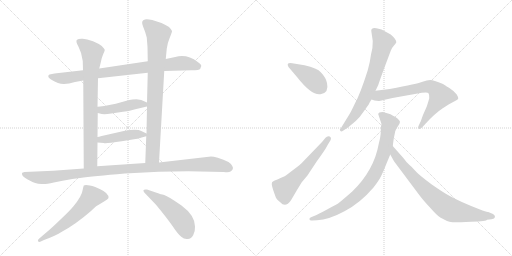
t = 0.00 s
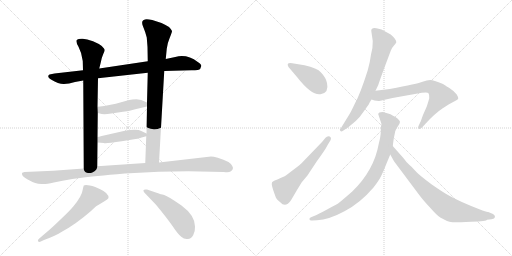
t = 2.25 s
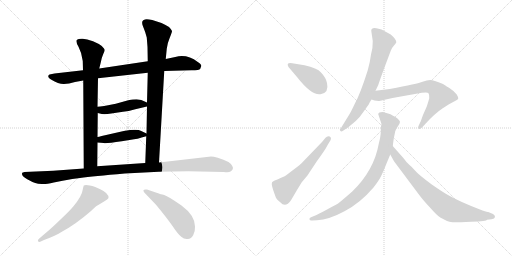
t = 4.50 s
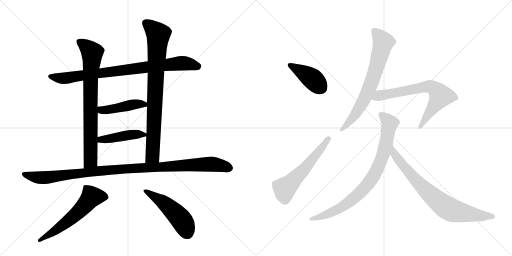
t = 6.75 s
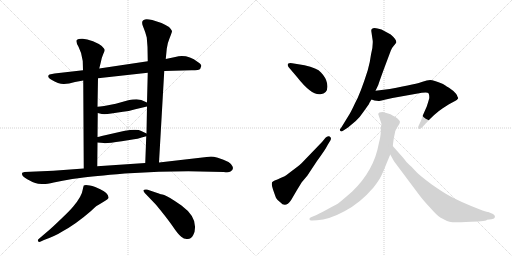
t = 9.00 s
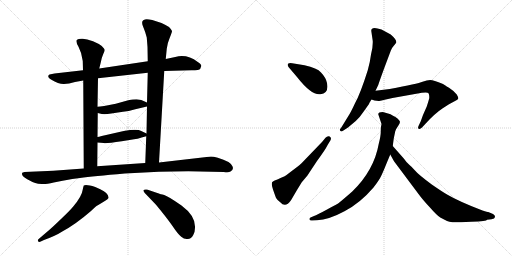
t = 11.25 s

The animated SVG that drew these frames (rendered in a browser with its animation timeline set to each time). Animation: 14 CSS @keyframes rules; one cycle of 11.25 s.

<svg version="1.1" viewBox="0 0 2048 1024" xmlns="http://www.w3.org/2000/svg">
  <g stroke="lightgray" stroke-dasharray="1,1" stroke-width="1" transform="scale(4, 4)">
    <line x1="0" y1="0" x2="256" y2="256"></line>
    <line x1="256" y1="0" x2="0" y2="256"></line>
    <line x1="128" y1="0" x2="128" y2="256"></line>
    <line x1="0" y1="128" x2="256" y2="128"></line>
    <line x1="256" y1="0" x2="512" y2="256"></line>
    <line x1="512" y1="0" x2="256" y2="256"></line>
    <line x1="384" y1="0" x2="384" y2="256"></line>
    <line x1="256" y1="128" x2="512" y2="128"></line>
  </g>
<g transform="scale(1, -1) translate(0, -850)">
   <style type="text/css">
    @keyframes keyframes0 {
      from {
       stroke: black;
       stroke-dashoffset: 852;
       stroke-width: 128;
       }
       73% {
       animation-timing-function: step-end;
       stroke: black;
       stroke-dashoffset: 0;
       stroke-width: 128;
       }
       to {
       stroke: black;
       stroke-width: 1024;
       }
       }
       #make-me-a-hanzi-animation-0 {
         animation: keyframes0 0.943359s both;
         animation-delay: 0.000000s;
         animation-timing-function: linear;
       }
    @keyframes keyframes1 {
      from {
       stroke: black;
       stroke-dashoffset: 788;
       stroke-width: 128;
       }
       72% {
       animation-timing-function: step-end;
       stroke: black;
       stroke-dashoffset: 0;
       stroke-width: 128;
       }
       to {
       stroke: black;
       stroke-width: 1024;
       }
       }
       #make-me-a-hanzi-animation-1 {
         animation: keyframes1 0.891276s both;
         animation-delay: 0.943359s;
         animation-timing-function: linear;
       }
    @keyframes keyframes2 {
      from {
       stroke: black;
       stroke-dashoffset: 841;
       stroke-width: 128;
       }
       73% {
       animation-timing-function: step-end;
       stroke: black;
       stroke-dashoffset: 0;
       stroke-width: 128;
       }
       to {
       stroke: black;
       stroke-width: 1024;
       }
       }
       #make-me-a-hanzi-animation-2 {
         animation: keyframes2 0.934408s both;
         animation-delay: 1.834635s;
         animation-timing-function: linear;
       }
    @keyframes keyframes3 {
      from {
       stroke: black;
       stroke-dashoffset: 448;
       stroke-width: 128;
       }
       59% {
       animation-timing-function: step-end;
       stroke: black;
       stroke-dashoffset: 0;
       stroke-width: 128;
       }
       to {
       stroke: black;
       stroke-width: 1024;
       }
       }
       #make-me-a-hanzi-animation-3 {
         animation: keyframes3 0.614583s both;
         animation-delay: 2.769043s;
         animation-timing-function: linear;
       }
    @keyframes keyframes4 {
      from {
       stroke: black;
       stroke-dashoffset: 441;
       stroke-width: 128;
       }
       59% {
       animation-timing-function: step-end;
       stroke: black;
       stroke-dashoffset: 0;
       stroke-width: 128;
       }
       to {
       stroke: black;
       stroke-width: 1024;
       }
       }
       #make-me-a-hanzi-animation-4 {
         animation: keyframes4 0.608887s both;
         animation-delay: 3.383626s;
         animation-timing-function: linear;
       }
    @keyframes keyframes5 {
      from {
       stroke: black;
       stroke-dashoffset: 1084;
       stroke-width: 128;
       }
       78% {
       animation-timing-function: step-end;
       stroke: black;
       stroke-dashoffset: 0;
       stroke-width: 128;
       }
       to {
       stroke: black;
       stroke-width: 1024;
       }
       }
       #make-me-a-hanzi-animation-5 {
         animation: keyframes5 1.132161s both;
         animation-delay: 3.992513s;
         animation-timing-function: linear;
       }
    @keyframes keyframes6 {
      from {
       stroke: black;
       stroke-dashoffset: 587;
       stroke-width: 128;
       }
       66% {
       animation-timing-function: step-end;
       stroke: black;
       stroke-dashoffset: 0;
       stroke-width: 128;
       }
       to {
       stroke: black;
       stroke-width: 1024;
       }
       }
       #make-me-a-hanzi-animation-6 {
         animation: keyframes6 0.727702s both;
         animation-delay: 5.124674s;
         animation-timing-function: linear;
       }
    @keyframes keyframes7 {
      from {
       stroke: black;
       stroke-dashoffset: 496;
       stroke-width: 128;
       }
       62% {
       animation-timing-function: step-end;
       stroke: black;
       stroke-dashoffset: 0;
       stroke-width: 128;
       }
       to {
       stroke: black;
       stroke-width: 1024;
       }
       }
       #make-me-a-hanzi-animation-7 {
         animation: keyframes7 0.653646s both;
         animation-delay: 5.852376s;
         animation-timing-function: linear;
       }
    @keyframes keyframes8 {
      from {
       stroke: black;
       stroke-dashoffset: 409;
       stroke-width: 128;
       }
       57% {
       animation-timing-function: step-end;
       stroke: black;
       stroke-dashoffset: 0;
       stroke-width: 128;
       }
       to {
       stroke: black;
       stroke-width: 1024;
       }
       }
       #make-me-a-hanzi-animation-8 {
         animation: keyframes8 0.582845s both;
         animation-delay: 6.506022s;
         animation-timing-function: linear;
       }
    @keyframes keyframes9 {
      from {
       stroke: black;
       stroke-dashoffset: 566;
       stroke-width: 128;
       }
       65% {
       animation-timing-function: step-end;
       stroke: black;
       stroke-dashoffset: 0;
       stroke-width: 128;
       }
       to {
       stroke: black;
       stroke-width: 1024;
       }
       }
       #make-me-a-hanzi-animation-9 {
         animation: keyframes9 0.710612s both;
         animation-delay: 7.088867s;
         animation-timing-function: linear;
       }
    @keyframes keyframes10 {
      from {
       stroke: black;
       stroke-dashoffset: 706;
       stroke-width: 128;
       }
       70% {
       animation-timing-function: step-end;
       stroke: black;
       stroke-dashoffset: 0;
       stroke-width: 128;
       }
       to {
       stroke: black;
       stroke-width: 1024;
       }
       }
       #make-me-a-hanzi-animation-10 {
         animation: keyframes10 0.824544s both;
         animation-delay: 7.799479s;
         animation-timing-function: linear;
       }
    @keyframes keyframes11 {
      from {
       stroke: black;
       stroke-dashoffset: 695;
       stroke-width: 128;
       }
       69% {
       animation-timing-function: step-end;
       stroke: black;
       stroke-dashoffset: 0;
       stroke-width: 128;
       }
       to {
       stroke: black;
       stroke-width: 1024;
       }
       }
       #make-me-a-hanzi-animation-11 {
         animation: keyframes11 0.815592s both;
         animation-delay: 8.624023s;
         animation-timing-function: linear;
       }
    @keyframes keyframes12 {
      from {
       stroke: black;
       stroke-dashoffset: 836;
       stroke-width: 128;
       }
       73% {
       animation-timing-function: step-end;
       stroke: black;
       stroke-dashoffset: 0;
       stroke-width: 128;
       }
       to {
       stroke: black;
       stroke-width: 1024;
       }
       }
       #make-me-a-hanzi-animation-12 {
         animation: keyframes12 0.930339s both;
         animation-delay: 9.439616s;
         animation-timing-function: linear;
       }
    @keyframes keyframes13 {
      from {
       stroke: black;
       stroke-dashoffset: 771;
       stroke-width: 128;
       }
       72% {
       animation-timing-function: step-end;
       stroke: black;
       stroke-dashoffset: 0;
       stroke-width: 128;
       }
       to {
       stroke: black;
       stroke-width: 1024;
       }
       }
       #make-me-a-hanzi-animation-13 {
         animation: keyframes13 0.877441s both;
         animation-delay: 10.369954s;
         animation-timing-function: linear;
       }
</style>
<path d="M 657 566 L 766 569 Q 798 569 801 575 L 805 586 Q 806 592 791 602 Q 748 635 701 622 L 663 614 L 591 605 L 397 576 L 332 569 L 218 556 L 198 552 Q 193 550 193 545 Q 192 539 204 532 Q 236 513 256 514 Q 275 515 300 522 L 333 528 L 392 537 L 591 559 L 657 566 Z" fill="lightgray"></path> 
<path d="M 333 528 L 335 176 C 335 146 389 155 389 185 L 390 280 L 390 302 L 391 398 L 390 423 L 392 537 L 397 576 L 403 600 Q 407 621 413 634 Q 419 646 419 650 Q 419 654 407 666 Q 396 675 372 685 Q 347 694 331 695 Q 315 696 308 691 Q 301 686 314 663 Q 327 639 331 606 L 332 569 L 333 528 Z" fill="lightgray"></path> 
<path d="M 636 200 L 657 566 L 663 614 L 667 655 Q 669 676 679 699 Q 688 721 688 726 Q 685 733 676 742 Q 663 751 646 758 L 609 770 Q 586 775 580 772 L 573 769 Q 564 763 573 742 Q 582 721 587 700 L 590 662 L 591 605 L 591 559 L 588 440 L 588 424 L 586 316 L 585 305 L 581 198 C 580 168 634 170 636 200 Z" fill="lightgray"></path> 
<path d="M 391 398 L 407 394 Q 421 392 445 396 L 492 403 Q 513 405 541 413 L 588 424 C 612 430 612 430 588 440 L 565 450 Q 562 451 546 453 Q 529 453 513 449 L 463 435 Q 407 423 390 423 C 360 422 362 405 391 398 Z" fill="lightgray"></path> 
<path d="M 390 280 L 415 278 Q 422 275 487 285 L 524 291 Q 546 293 585 305 C 600 309 600 309 586 316 L 565 326 Q 549 336 495 326 L 407 306 Q 394 302 390 302 C 360 297 360 282 390 280 Z" fill="lightgray"></path> 
<path d="M 335 176 L 213 167 L 98 162 Q 90 160 89 159 Q 88 158 88 154 Q 88 145 109 133 Q 130 121 141 118 Q 151 114 167 114 Q 181 112 215 120 Q 249 128 289 134 L 320 138 Q 372 145 499 156 L 635 163 L 753 165 L 895 162 Q 916 159 922 164 Q 937 173 929 186 Q 922 204 871 219 Q 853 224 844 224 L 636 200 L 581 198 L 389 185 L 335 176 Z" fill="lightgray"></path> 
<path d="M 335 108 Q 332 98 331 92 Q 328 66 293 24 Q 279 7 243 -27 Q 207 -62 185 -80 L 157 -104 Q 149 -110 152 -115 Q 157 -120 163 -116 L 176 -110 Q 223 -93 249 -76 Q 303 -47 364 6 Q 383 24 386 26 Q 388 28 403 36 L 421 47 Q 432 53 434 58 Q 436 77 401 93 L 381 102 Q 345 113 335 108 Z" fill="lightgray"></path> 
<path d="M 638 75 L 588 92 Q 575 93 575 90 Q 571 88 579 78 L 624 31 Q 667 -21 690 -54 Q 712 -87 725 -97 Q 737 -108 751 -106 Q 765 -105 773 -90 Q 781 -76 780 -56 Q 780 -12 726 28 Q 673 65 657 70 Q 640 74 638 75 Z" fill="lightgray"></path> 
<path d="M 1218 589 L 1169 597 Q 1143 601 1154 582 L 1188 542 Q 1247 467 1282 473 Q 1317 478 1308 518 Q 1304 539 1284 560 Q 1269 578 1218 589 Z" fill="lightgray"></path> 
<path d="M 1207 121 L 1229 147 L 1268 206 Q 1302 252 1311 271 L 1322 289 Q 1327 299 1319 304 Q 1310 308 1302 299 L 1288 282 L 1209 200 Q 1202 192 1171 169 Q 1140 145 1134 143 Q 1127 141 1120 137 Q 1112 132 1104 130 Q 1095 128 1092 124 Q 1082 121 1092 92 Q 1102 63 1105 57 Q 1108 51 1121 41 Q 1142 17 1164 49 L 1188 90 L 1207 121 Z" fill="lightgray"></path> 
<path d="M 1485 727 L 1491 686 Q 1492 661 1484 632 Q 1481 606 1471 569 Q 1441 474 1420 437 Q 1407 409 1399 395 L 1364 338 Q 1356 331 1361 327 Q 1365 322 1372 327 L 1392 340 L 1423 366 Q 1438 379 1454 403 L 1476 434 Q 1476 437 1486 452 L 1502 487 L 1513 510 Q 1517 523 1536 575 L 1563 647 Q 1568 660 1576 668 Q 1583 676 1585 680 Q 1587 691 1563 712 L 1526 732 Q 1485 747 1485 727 Z" fill="lightgray"></path> 
<path d="M 1486 452 L 1498 448 L 1515 446 Q 1518 446 1534 450 L 1570 458 L 1665 475 Q 1709 483 1714 477 Q 1718 471 1717 457 Q 1713 442 1707 424 L 1692 390 L 1683 365 L 1674 346 Q 1670 337 1675 335 Q 1680 332 1688 340 L 1702 355 Q 1739 396 1771 417 L 1796 433 L 1822 447 Q 1831 451 1833 456 Q 1834 460 1827 472 Q 1815 487 1796 499 Q 1776 511 1772 514 Q 1733 530 1721 530 Q 1708 530 1690 523 Q 1672 515 1559 494 L 1502 487 C 1472 483 1457 461 1486 452 Z" fill="lightgray"></path> 
<path d="M 1513 393 L 1526 354 L 1524 343 Q 1523 337 1523 322 Q 1523 306 1515 275 Q 1496 168 1409 84 Q 1377 56 1355 38 Q 1351 35 1310 13 Q 1268 -10 1256 -14 L 1242 -20 Q 1237 -21 1238 -28 Q 1239 -33 1249 -32 L 1268 -31 Q 1315 -29 1378 5 Q 1441 38 1494 100 Q 1518 131 1526 149 Q 1534 166 1546 196 L 1561 232 L 1571 266 L 1575 296 L 1581 325 Q 1585 336 1593 347 Q 1600 358 1600 363 Q 1599 367 1591 375 Q 1582 383 1572 387 Q 1562 395 1552 396 Q 1542 400 1531 402 Q 1513 402 1513 393 Z" fill="lightgray"></path> 
<path d="M 1561 232 L 1576 205 L 1674 74 Q 1690 52 1719 21 Q 1747 -11 1761 -20 L 1788 -34 Q 1797 -38 1810 -39 Q 1822 -40 1885 -37 Q 1948 -35 1948 -29 L 1966 -27 Q 1979 -25 1980 -18 Q 1981 -11 1972 -6 L 1953 2 Q 1951 2 1930 8 Q 1836 44 1790 71 Q 1772 81 1727 112 Q 1672 153 1660 168 Q 1648 182 1637 191 Q 1626 200 1616 215 L 1571 266 C 1551 288 1546 258 1561 232 Z" fill="lightgray"></path> 
      <clipPath id="make-me-a-hanzi-clip-0">
      <path d="M 657 566 L 766 569 Q 798 569 801 575 L 805 586 Q 806 592 791 602 Q 748 635 701 622 L 663 614 L 591 605 L 397 576 L 332 569 L 218 556 L 198 552 Q 193 550 193 545 Q 192 539 204 532 Q 236 513 256 514 Q 275 515 300 522 L 333 528 L 392 537 L 591 559 L 657 566 Z" fill="lightgray"></path>
      </clipPath>
      <path clip-path="url(#make-me-a-hanzi-clip-0)" d="M 201 544 L 260 537 L 725 597 L 792 585 " fill="none" id="make-me-a-hanzi-animation-0" stroke-dasharray="724 1448" stroke-linecap="round"></path>

      <clipPath id="make-me-a-hanzi-clip-1">
      <path d="M 333 528 L 335 176 C 335 146 389 155 389 185 L 390 280 L 390 302 L 391 398 L 390 423 L 392 537 L 397 576 L 403 600 Q 407 621 413 634 Q 419 646 419 650 Q 419 654 407 666 Q 396 675 372 685 Q 347 694 331 695 Q 315 696 308 691 Q 301 686 314 663 Q 327 639 331 606 L 332 569 L 333 528 Z" fill="lightgray"></path>
      </clipPath>
      <path clip-path="url(#make-me-a-hanzi-clip-1)" d="M 316 684 L 363 646 L 369 630 L 362 536 L 362 208 L 341 184 " fill="none" id="make-me-a-hanzi-animation-1" stroke-dasharray="660 1320" stroke-linecap="round"></path>

      <clipPath id="make-me-a-hanzi-clip-2">
      <path d="M 636 200 L 657 566 L 663 614 L 667 655 Q 669 676 679 699 Q 688 721 688 726 Q 685 733 676 742 Q 663 751 646 758 L 609 770 Q 586 775 580 772 L 573 769 Q 564 763 573 742 Q 582 721 587 700 L 590 662 L 591 605 L 591 559 L 588 440 L 588 424 L 586 316 L 585 305 L 581 198 C 580 168 634 170 636 200 Z" fill="lightgray"></path>
      </clipPath>
      <path clip-path="url(#make-me-a-hanzi-clip-2)" d="M 581 759 L 633 708 L 610 227 L 588 205 " fill="none" id="make-me-a-hanzi-animation-2" stroke-dasharray="713 1426" stroke-linecap="round"></path>

      <clipPath id="make-me-a-hanzi-clip-3">
      <path d="M 391 398 L 407 394 Q 421 392 445 396 L 492 403 Q 513 405 541 413 L 588 424 C 612 430 612 430 588 440 L 565 450 Q 562 451 546 453 Q 529 453 513 449 L 463 435 Q 407 423 390 423 C 360 422 362 405 391 398 Z" fill="lightgray"></path>
      </clipPath>
      <path clip-path="url(#make-me-a-hanzi-clip-3)" d="M 395 417 L 413 409 L 541 433 L 576 433 L 581 428 " fill="none" id="make-me-a-hanzi-animation-3" stroke-dasharray="320 640" stroke-linecap="round"></path>

      <clipPath id="make-me-a-hanzi-clip-4">
      <path d="M 390 280 L 415 278 Q 422 275 487 285 L 524 291 Q 546 293 585 305 C 600 309 600 309 586 316 L 565 326 Q 549 336 495 326 L 407 306 Q 394 302 390 302 C 360 297 360 282 390 280 Z" fill="lightgray"></path>
      </clipPath>
      <path clip-path="url(#make-me-a-hanzi-clip-4)" d="M 394 297 L 424 293 L 508 310 L 577 311 " fill="none" id="make-me-a-hanzi-animation-4" stroke-dasharray="313 626" stroke-linecap="round"></path>

      <clipPath id="make-me-a-hanzi-clip-5">
      <path d="M 335 176 L 213 167 L 98 162 Q 90 160 89 159 Q 88 158 88 154 Q 88 145 109 133 Q 130 121 141 118 Q 151 114 167 114 Q 181 112 215 120 Q 249 128 289 134 L 320 138 Q 372 145 499 156 L 635 163 L 753 165 L 895 162 Q 916 159 922 164 Q 937 173 929 186 Q 922 204 871 219 Q 853 224 844 224 L 636 200 L 581 198 L 389 185 L 335 176 Z" fill="lightgray"></path>
      </clipPath>
      <path clip-path="url(#make-me-a-hanzi-clip-5)" d="M 95 155 L 172 139 L 457 172 L 750 190 L 846 194 L 917 178 " fill="none" id="make-me-a-hanzi-animation-5" stroke-dasharray="956 1912" stroke-linecap="round"></path>

      <clipPath id="make-me-a-hanzi-clip-6">
      <path d="M 335 108 Q 332 98 331 92 Q 328 66 293 24 Q 279 7 243 -27 Q 207 -62 185 -80 L 157 -104 Q 149 -110 152 -115 Q 157 -120 163 -116 L 176 -110 Q 223 -93 249 -76 Q 303 -47 364 6 Q 383 24 386 26 Q 388 28 403 36 L 421 47 Q 432 53 434 58 Q 436 77 401 93 L 381 102 Q 345 113 335 108 Z" fill="lightgray"></path>
      </clipPath>
      <path clip-path="url(#make-me-a-hanzi-clip-6)" d="M 424 61 L 366 63 L 290 -20 L 206 -83 L 158 -111 " fill="none" id="make-me-a-hanzi-animation-6" stroke-dasharray="459 918" stroke-linecap="round"></path>

      <clipPath id="make-me-a-hanzi-clip-7">
      <path d="M 638 75 L 588 92 Q 575 93 575 90 Q 571 88 579 78 L 624 31 Q 667 -21 690 -54 Q 712 -87 725 -97 Q 737 -108 751 -106 Q 765 -105 773 -90 Q 781 -76 780 -56 Q 780 -12 726 28 Q 673 65 657 70 Q 640 74 638 75 Z" fill="lightgray"></path>
      </clipPath>
      <path clip-path="url(#make-me-a-hanzi-clip-7)" d="M 582 86 L 650 43 L 696 3 L 725 -28 L 748 -79 " fill="none" id="make-me-a-hanzi-animation-7" stroke-dasharray="368 736" stroke-linecap="round"></path>

      <clipPath id="make-me-a-hanzi-clip-8">
      <path d="M 1218 589 L 1169 597 Q 1143 601 1154 582 L 1188 542 Q 1247 467 1282 473 Q 1317 478 1308 518 Q 1304 539 1284 560 Q 1269 578 1218 589 Z" fill="lightgray"></path>
      </clipPath>
      <path clip-path="url(#make-me-a-hanzi-clip-8)" d="M 1161 590 L 1244 540 L 1284 500 " fill="none" id="make-me-a-hanzi-animation-8" stroke-dasharray="281 562" stroke-linecap="round"></path>

      <clipPath id="make-me-a-hanzi-clip-9">
      <path d="M 1207 121 L 1229 147 L 1268 206 Q 1302 252 1311 271 L 1322 289 Q 1327 299 1319 304 Q 1310 308 1302 299 L 1288 282 L 1209 200 Q 1202 192 1171 169 Q 1140 145 1134 143 Q 1127 141 1120 137 Q 1112 132 1104 130 Q 1095 128 1092 124 Q 1082 121 1092 92 Q 1102 63 1105 57 Q 1108 51 1121 41 Q 1142 17 1164 49 L 1188 90 L 1207 121 Z" fill="lightgray"></path>
      </clipPath>
      <path clip-path="url(#make-me-a-hanzi-clip-9)" d="M 1098 114 L 1137 96 L 1149 104 L 1212 167 L 1314 295 " fill="none" id="make-me-a-hanzi-animation-9" stroke-dasharray="438 876" stroke-linecap="round"></path>

      <clipPath id="make-me-a-hanzi-clip-10">
      <path d="M 1485 727 L 1491 686 Q 1492 661 1484 632 Q 1481 606 1471 569 Q 1441 474 1420 437 Q 1407 409 1399 395 L 1364 338 Q 1356 331 1361 327 Q 1365 322 1372 327 L 1392 340 L 1423 366 Q 1438 379 1454 403 L 1476 434 Q 1476 437 1486 452 L 1502 487 L 1513 510 Q 1517 523 1536 575 L 1563 647 Q 1568 660 1576 668 Q 1583 676 1585 680 Q 1587 691 1563 712 L 1526 732 Q 1485 747 1485 727 Z" fill="lightgray"></path>
      </clipPath>
      <path clip-path="url(#make-me-a-hanzi-clip-10)" d="M 1498 727 L 1532 679 L 1505 575 L 1454 447 L 1414 383 L 1367 331 " fill="none" id="make-me-a-hanzi-animation-10" stroke-dasharray="578 1156" stroke-linecap="round"></path>

      <clipPath id="make-me-a-hanzi-clip-11">
      <path d="M 1486 452 L 1498 448 L 1515 446 Q 1518 446 1534 450 L 1570 458 L 1665 475 Q 1709 483 1714 477 Q 1718 471 1717 457 Q 1713 442 1707 424 L 1692 390 L 1683 365 L 1674 346 Q 1670 337 1675 335 Q 1680 332 1688 340 L 1702 355 Q 1739 396 1771 417 L 1796 433 L 1822 447 Q 1831 451 1833 456 Q 1834 460 1827 472 Q 1815 487 1796 499 Q 1776 511 1772 514 Q 1733 530 1721 530 Q 1708 530 1690 523 Q 1672 515 1559 494 L 1502 487 C 1472 483 1457 461 1486 452 Z" fill="lightgray"></path>
      </clipPath>
      <path clip-path="url(#make-me-a-hanzi-clip-11)" d="M 1494 455 L 1516 468 L 1705 504 L 1737 496 L 1755 479 L 1761 464 L 1680 341 " fill="none" id="make-me-a-hanzi-animation-11" stroke-dasharray="567 1134" stroke-linecap="round"></path>

      <clipPath id="make-me-a-hanzi-clip-12">
      <path d="M 1513 393 L 1526 354 L 1524 343 Q 1523 337 1523 322 Q 1523 306 1515 275 Q 1496 168 1409 84 Q 1377 56 1355 38 Q 1351 35 1310 13 Q 1268 -10 1256 -14 L 1242 -20 Q 1237 -21 1238 -28 Q 1239 -33 1249 -32 L 1268 -31 Q 1315 -29 1378 5 Q 1441 38 1494 100 Q 1518 131 1526 149 Q 1534 166 1546 196 L 1561 232 L 1571 266 L 1575 296 L 1581 325 Q 1585 336 1593 347 Q 1600 358 1600 363 Q 1599 367 1591 375 Q 1582 383 1572 387 Q 1562 395 1552 396 Q 1542 400 1531 402 Q 1513 402 1513 393 Z" fill="lightgray"></path>
      </clipPath>
      <path clip-path="url(#make-me-a-hanzi-clip-12)" d="M 1525 390 L 1559 356 L 1534 236 L 1488 136 L 1429 68 L 1362 18 L 1296 -12 L 1245 -26 " fill="none" id="make-me-a-hanzi-animation-12" stroke-dasharray="708 1416" stroke-linecap="round"></path>

      <clipPath id="make-me-a-hanzi-clip-13">
      <path d="M 1561 232 L 1576 205 L 1674 74 Q 1690 52 1719 21 Q 1747 -11 1761 -20 L 1788 -34 Q 1797 -38 1810 -39 Q 1822 -40 1885 -37 Q 1948 -35 1948 -29 L 1966 -27 Q 1979 -25 1980 -18 Q 1981 -11 1972 -6 L 1953 2 Q 1951 2 1930 8 Q 1836 44 1790 71 Q 1772 81 1727 112 Q 1672 153 1660 168 Q 1648 182 1637 191 Q 1626 200 1616 215 L 1571 266 C 1551 288 1546 258 1561 232 Z" fill="lightgray"></path>
      </clipPath>
      <path clip-path="url(#make-me-a-hanzi-clip-13)" d="M 1573 259 L 1578 233 L 1613 186 L 1711 81 L 1779 24 L 1834 2 L 1898 -11 L 1971 -16 " fill="none" id="make-me-a-hanzi-animation-13" stroke-dasharray="643 1286" stroke-linecap="round"></path>

</g>
</svg>
